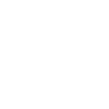
t = 0.00 s
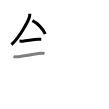
t = 3.50 s
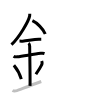
t = 7.25 s
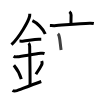
t = 10.75 s
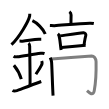
t = 14.50 s
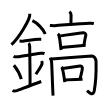
t = 18.00 s

The animated SVG that drew these frames (rendered in a browser with its animation timeline set to each time). Animation: 18 SMIL elements (animate=18); one cycle of 18.00 s.

<svg width="109px" height="109px" viewBox="0 0 px 109px" xmlns="http://www.w3.org/2000/svg" xmlns:xlink="http://www.w3.org/1999/xlink" xml:space="preserve" version="1.1"  baseProfile="full">
<path d="M29.75,13.74c0,0.78,0.05,1.41-0.14,2.35C28.64,21,19.39,37.37,11.47,44.63" style="fill:none;stroke:black;stroke-width:3;opacity:0">
  <animate attributeType="CSS" attributeName="opacity" from="0" to="1" begin="0s" dur="1s" repeatCount="0" fill="freeze" />
</path>
<path d="M32.39,20.71c4.65,2.15,10.6,7.87,12.86,13.29" style="fill:none;stroke:black;stroke-width:3;opacity:0">
  <animate attributeType="CSS" attributeName="opacity" from="0" to="1" begin="1s" dur="1s" repeatCount="0" fill="freeze" />
</path>
<path d="M19.5,41.11c1.69,0,2.46,0.1,3.01,0.06c4.9-0.35,10.55-1.73,16.31-1.98c0.83-0.04,1.01-0.06,2.43-0.06" style="fill:none;stroke:black;stroke-width:3;opacity:0">
  <animate attributeType="CSS" attributeName="opacity" from="0" to="1" begin="2s" dur="1s" repeatCount="0" fill="freeze" />
</path>
<path d="M13.59,56.25c0.65,0.44,2.78,0.64,3.44,0.57c5.96-0.66,15.72-2.57,23.71-3.56c0.8-0.1,2.58-0.18,3.78,0.2" style="fill:none;stroke:black;stroke-width:3;opacity:0">
  <animate attributeType="CSS" attributeName="opacity" from="0" to="1" begin="3s" dur="1s" repeatCount="0" fill="freeze" />
</path>
<path d="M28.45,43.19c1.24,0.78,1.24,2.52,1.24,3.14c0,4.35,0.62,35.13,0.31,39.48" style="fill:none;stroke:black;stroke-width:3;opacity:0">
  <animate attributeType="CSS" attributeName="opacity" from="0" to="1" begin="4s" dur="1s" repeatCount="0" fill="freeze" />
</path>
<path d="M13.89,65.26c4.08,4.85,6.57,11.11,7.4,13.94" style="fill:none;stroke:black;stroke-width:3;opacity:0">
  <animate attributeType="CSS" attributeName="opacity" from="0" to="1" begin="5s" dur="1s" repeatCount="0" fill="freeze" />
</path>
<path d="M41.7,61.05c0.3,0.84,0.46,2.06,0.34,2.76c-0.3,1.81-2.71,5.13-6.12,10.47" style="fill:none;stroke:black;stroke-width:3;opacity:0">
  <animate attributeType="CSS" attributeName="opacity" from="0" to="1" begin="6s" dur="1s" repeatCount="0" fill="freeze" />
</path>
<path d="M12.5,90.41c1.25,0.77,2.75,0.58,4.5,0.19c1.29-0.29,11.25-4.45,24.25-9.1" style="fill:none;stroke:black;stroke-width:3;opacity:0">
  <animate attributeType="CSS" attributeName="opacity" from="0" to="1" begin="7s" dur="1s" repeatCount="0" fill="freeze" />
</path>
<path d="M69.37,11.73c0.65,0.46,1.72,2.26,1.72,3.18c0,3.41-0.21,6-0.08,8.88" style="fill:none;stroke:black;stroke-width:3;opacity:0">
  <animate attributeType="CSS" attributeName="opacity" from="0" to="1" begin="8s" dur="1s" repeatCount="0" fill="freeze" />
</path>
<path d="M49.89,25.48c1.06,0.04,3.47,0.28,4.5,0.22c8.31-0.47,24.2-2.38,35.49-2.5c1.74-0.02,2.63,0.02,3.93,0.28" style="fill:none;stroke:black;stroke-width:3;opacity:0">
  <animate attributeType="CSS" attributeName="opacity" from="0" to="1" begin="9s" dur="1s" repeatCount="0" fill="freeze" />
</path>
<path d="M57.8,33.89c0.38,0.3,0.76,0.54,0.93,0.91c1.31,2.94,1.49,10.03,2.38,15.31" style="fill:none;stroke:black;stroke-width:3;opacity:0">
  <animate attributeType="CSS" attributeName="opacity" from="0" to="1" begin="10s" dur="1s" repeatCount="0" fill="freeze" />
</path>
<path d="M60.15,35.88c8.1-1.13,18.9-2.72,23.32-3.11c1.61-0.14,2.58,1.75,2.35,2.58c-0.96,3.43-1.07,4.89-1.8,9.48" style="fill:none;stroke:black;stroke-width:3;opacity:0">
  <animate attributeType="CSS" attributeName="opacity" from="0" to="1" begin="11s" dur="1s" repeatCount="0" fill="freeze" />
</path>
<path d="M61.29,47.54c5.19-0.44,17.22-1.61,24.34-2.28" style="fill:none;stroke:black;stroke-width:3;opacity:0">
  <animate attributeType="CSS" attributeName="opacity" from="0" to="1" begin="12s" dur="1s" repeatCount="0" fill="freeze" />
</path>
<path d="M50.25,57.69c0.5,1.15,1.2,2.52,1.36,4.59c0.37,4.82,0.93,25.89,1.45,33.24" style="fill:none;stroke:black;stroke-width:3;opacity:0">
  <animate attributeType="CSS" attributeName="opacity" from="0" to="1" begin="13s" dur="1s" repeatCount="0" fill="freeze" />
</path>
<path d="M51.58,58.94c6.85-0.46,38.86-2.99,40.15-2.97c2.02,0.03,4.26,2.27,4.33,5.62C96.25,70.5,96,81.5,94.25,90.66c-1.18,6.15-5.4,1.61-7.23,0" style="fill:none;stroke:black;stroke-width:3;opacity:0">
  <animate attributeType="CSS" attributeName="opacity" from="0" to="1" begin="14s" dur="1s" repeatCount="0" fill="freeze" />
</path>
<path d="M61.46,67c0.27,0.29,0.54,0.52,0.65,0.88c0.92,2.83,2.02,9.13,2.65,14.21" style="fill:none;stroke:black;stroke-width:3;opacity:0">
  <animate attributeType="CSS" attributeName="opacity" from="0" to="1" begin="15s" dur="1s" repeatCount="0" fill="freeze" />
</path>
<path d="M62.61,68.42c5.89-0.67,14.33-1.95,17.42-2.48c1.25-0.21,2.47,1.16,2.35,2.52c-0.31,3.4-1.46,6.38-2.46,10.94" style="fill:none;stroke:black;stroke-width:3;opacity:0">
  <animate attributeType="CSS" attributeName="opacity" from="0" to="1" begin="16s" dur="1s" repeatCount="0" fill="freeze" />
</path>
<path d="M64.88,80.11c3.64-0.42,11.12-0.61,17.67-0.79" style="fill:none;stroke:black;stroke-width:3;opacity:0">
  <animate attributeType="CSS" attributeName="opacity" from="0" to="1" begin="17s" dur="1s" repeatCount="0" fill="freeze" />
</path>
</svg>
